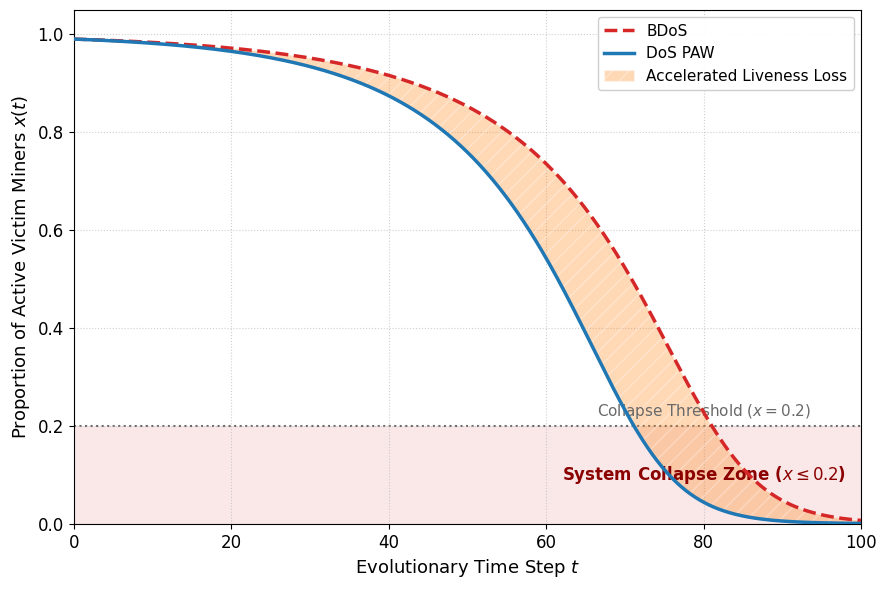

Reproduce this figure in Python. (Note: this script raises an exception after producing the figure.)
import numpy as np
import matplotlib.pyplot as plt
from scipy.integrate import odeint

# 设置学术风格
plt.rcParams['font.family'] = 'serif'
plt.rcParams['font.serif'] = ['Times New Roman']
plt.rcParams['font.size'] = 12


def calc_fitness_mine(x, omega_b, alpha, beta, eta, delta, gamma, r1, r2, is_b_dos=False):
    """
    计算选择 Mine 的适应度
    """
    # 计算当前存活的目标矿工算力
    eta = x * eta

    honest = beta + eta + delta
    active = alpha + honest
    if honest <= 0:
        return -1.0  # 诚实矿工全退
    # 根据全 CTMC 计算稳态概率，注意带有退网的不能用1减推算
    term1 = ((1 - r1) * alpha) / (active - r2 * alpha)
    term2 = (active + r1 * alpha * (eta + delta)) / honest
    pi_0 = 1.0 / (term1 + term2)
    pi_1 = pi_0 * ((1 - r1) * alpha) / honest
    pi_2 = pi_0 * (r1 * alpha) / honest

    # 计算 Race 获胜概率 p_race(x)
    p_a4 = (alpha + gamma * (beta + eta + delta)) / active
    if is_b_dos:
        p_a5 = p_a4  # BDoS 没有渗透，不存在 IvE
    else:
        p_a5 = (alpha + beta + gamma * (eta + delta)) / active

    # 外部矿工获胜的概率
    p_4 = 1.0 - p_a4
    p_5 = 1.0 - p_a5

    p_eff_mine = pi_0 + pi_1 * p_4 + pi_2 * p_5

    # f_Mine(x) = c * [omega_b * p_race(x) - 1] (假设 c=1 进行归一化)
    return omega_b * p_eff_mine - 1.0


def replicator_dynamics(x, t, omega_b, alpha, beta, eta, delta, gamma, r1, r2, kappa, is_b_dos):
    """
    使用 np.clip 解决底层 Runge-Kutta 求解器的边界震荡问题
    """
    # 保证求解器内部的 x 永远处于合法概率区间，防止分母除以 0 或负数
    x_safe = np.clip(x, 1e-5, 0.99999)

    # 计算适应度 (效用差)
    f_mine = calc_fitness_mine(x_safe, omega_b, alpha, beta, eta, delta, gamma, r1, r2, is_b_dos)

    # 复制子动态方程
    dx_dt = kappa * x_safe * (1.0 - x_safe) * f_mine

    return dx_dt


def plot_figure_5():
    print("正在求解系统演化常微分方程 (ODE)...")

    # 时间轴 (模拟 100 个演化周期)
    t = np.linspace(0, 100, 1000)

    # --- 修正的核心实验参数 ---
    omega_b = 1.25
    alpha = 0.2
    beta = 0.2
    eta = 0.4
    delta = 0.2
    gamma = 0.5

    # 将演化速率常数调低，让博弈过程舒展在整个时间轴上
    kappa = 1.0

    x0 = 0.99  # 初始状态，必须给一个扰动

    # 1. 求解 BDoS 下的演化轨迹
    x_b_dos = odeint(replicator_dynamics, x0, t, args=(omega_b, alpha, beta, eta, delta, gamma, 0.0, 0.0, kappa, True))

    # 2. 求解 DoS PAW 下的演化轨迹
    x_paw = odeint(replicator_dynamics, x0, t,
                   args=(omega_b, alpha, beta, eta, delta, gamma, 0.5, 0.99, kappa, False))

    # === 开始绘图 ===
    fig, ax = plt.subplots(figsize=(9, 6), dpi=300)

    # 绘制阈值线
    collapse_threshold = 0.20
    ax.axhspan(0, collapse_threshold, facecolor='#d62728', alpha=0.1, zorder=0)
    ax.axhline(collapse_threshold, color='dimgray', linestyle=':', linewidth=1.5, zorder=1)
    ax.text(80, collapse_threshold + 0.02, 'Collapse Threshold ($x=0.2$)', color='dimgray', fontsize=11, ha='center')
    ax.text(80, 0.1, 'System Collapse Zone ($x \leq 0.2$)', color='darkred', fontsize=12, fontweight='bold',
            ha='center', va='center')
    # 绘制演化曲线
    ax.plot(t, x_b_dos.flatten(), label=r'BDoS', color='#d62728', linestyle='--', linewidth=2.5,
            zorder=4)
    ax.plot(t, x_paw.flatten(), label=r'DoS PAW', color='#1f77b4', linestyle='-',
            linewidth=2.5, zorder=4)

    # 填充差值区域
    ax.fill_between(t, x_paw.flatten(), x_b_dos.flatten(), facecolor='#ff7f0e', alpha=0.3, hatch='//',
                    edgecolor='white', label='Accelerated Liveness Loss', zorder=2)

    ax.set_xlabel(r'Evolutionary Time Step $t$', fontsize=13)
    ax.set_ylabel(r'Proportion of Active Victim Miners $x(t)$', fontsize=13)
    ax.set_xlim(0, 100)
    ax.set_ylim(0, 1.05)
    ax.grid(True, linestyle=':', alpha=0.6, zorder=1)

    ax.legend(loc='upper right', fontsize=11, framealpha=0.95)

    plt.tight_layout()
    plt.savefig('../figures/Figure_5.pdf', format='pdf')
    print("图表已保存至 ../figures 文件夹")
    plt.show()


if __name__ == '__main__':
    plot_figure_5()
